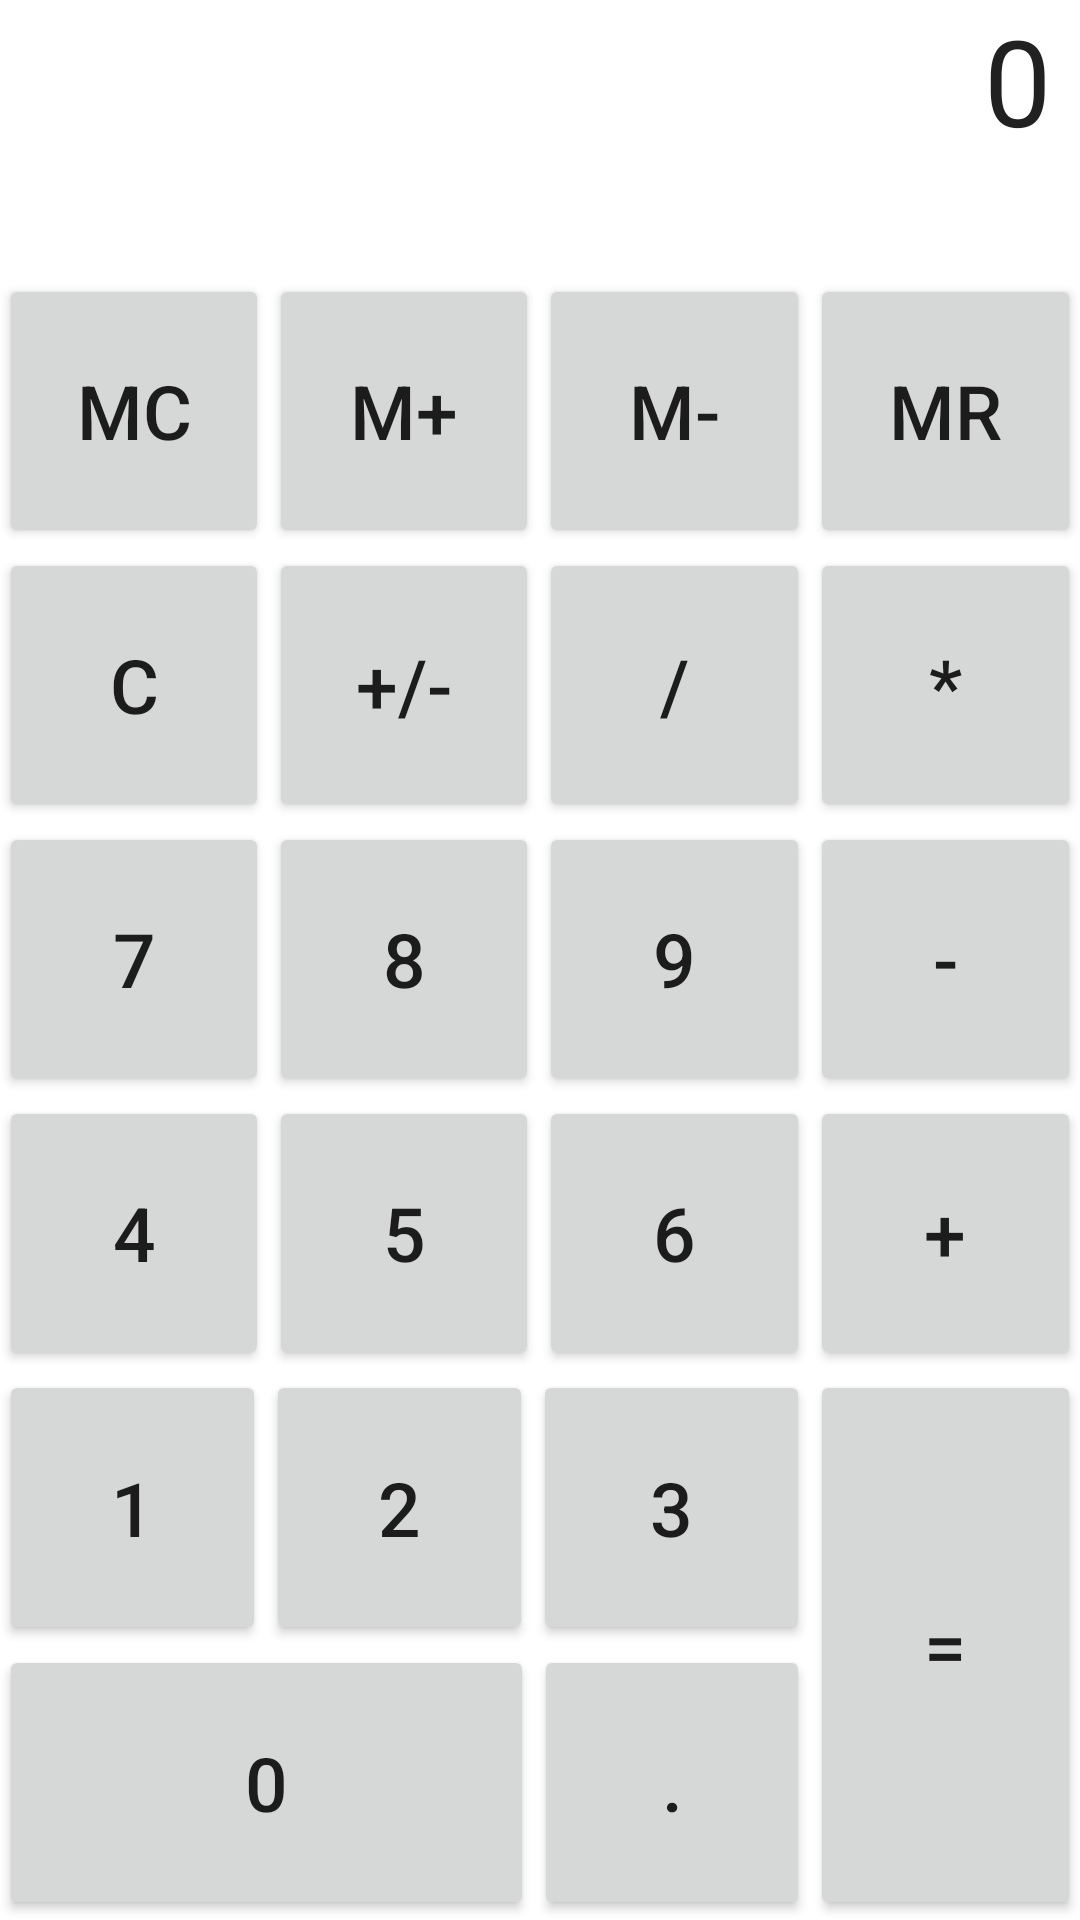

Here is an Android app screen rendered from its layout file. Give the layout XML and the strings, colors and styles it references.
<!-- AndroidManifest.xml: application theme AppTheme -->
<!-- res/layout/activity_main.xml -->
<?xml version="1.0" encoding="utf-8"?>
<LinearLayout xmlns:android="http://schemas.android.com/apk/res/android"
    android:id="@+id/functionPad"
    android:background="@color/background"
    android:layout_width="match_parent"
    android:layout_height="match_parent"
    android:layout_gravity="center"
    android:orientation="vertical"
    android:paddingBottom="@dimen/activity_vertical_margin"
    android:paddingLeft="@dimen/activity_horizontal_margin"
    android:paddingRight="@dimen/activity_horizontal_margin"
    android:paddingTop="@dimen/activity_vertical_margin">

    <LinearLayout
        android:id="@+id/row1"
        android:layout_width="match_parent"
        android:layout_height="0dp"
        android:layout_weight=".12" >
        <TextView
            android:id="@+id/textView1"
            android:layout_width="match_parent"
            android:layout_height="wrap_content"
            android:gravity="right"
            android:maxLines="1"
            android:paddingLeft="10dp"
            android:paddingRight="10dp"
            android:textColor="@color/textColorPrimary"
            android:text="0"
            android:textAppearance="?android:attr/textAppearanceLarge"
            android:textSize="40sp" />
    </LinearLayout>

    <LinearLayout
        android:id="@+id/row2"
        android:layout_width="match_parent"
        android:layout_height="0dp"
        android:layout_weight=".12" >

        <Button
            android:id="@+id/btnClearMemoria"
            android:layout_width="0dp"
            android:layout_height="match_parent"
            android:layout_weight=".25"
            android:text="@string/btnClearMemoria"
            android:textSize="25sp" />

        <Button
            android:id="@+id/btnAMemoria"
            android:layout_width="0dp"
            android:layout_height="match_parent"
            android:layout_weight=".25"
            android:text="@string/btnAMemoria"
            android:textSize="25sp" />

        <Button
            android:id="@+id/btnQuitDeMemoria"
            android:layout_width="0dp"
            android:layout_height="match_parent"
            android:layout_weight=".25"
            android:text="@string/btnQuitDeMemoria"
            android:textSize="25sp" />

        <Button
            android:id="@+id/btnLlamarMemoria"
            android:layout_width="0dp"
            android:layout_height="match_parent"
            android:layout_weight=".25"
            android:text="@string/btnLlamarMemoria"
            android:textSize="25sp" />
    </LinearLayout>

    <LinearLayout
        android:id="@+id/row3"
        android:layout_width="match_parent"
        android:layout_height="0dp"
        android:layout_weight=".12" >

        <Button
            android:id="@+id/btnClear"
            android:layout_width="0dp"
            android:layout_height="match_parent"
            android:layout_weight=".25"
            android:text="@string/btnClear"
            android:textSize="25sp" />

        <Button
            android:id="@+id/btnCambioSigno"
            android:layout_width="0dp"
            android:layout_height="match_parent"
            android:layout_weight=".25"
            android:text="@string/btnCambioSigno"
            android:textSize="25sp" />

        <Button
            android:id="@+id/btnDivi"
            android:layout_width="0dp"
            android:layout_height="match_parent"
            android:layout_weight=".25"
            android:text="@string/btnDivi"
            android:textSize="25sp" />

        <Button
            android:id="@+id/btnMulti"
            android:layout_width="0dp"
            android:layout_height="match_parent"
            android:layout_weight=".25"
            android:text="@string/btnMulti"
            android:textSize="25sp" />
    </LinearLayout>

    <LinearLayout
        android:id="@+id/row4"
        android:layout_width="match_parent"
        android:layout_height="0dp"
        android:layout_weight=".12" >

        <Button
            android:id="@+id/btn7"
            android:layout_width="0dp"
            android:layout_height="match_parent"
            android:layout_weight=".25"
            android:text="@string/btn7"
            android:textSize="25sp" />

        <Button
            android:id="@+id/btn8"
            android:layout_width="0dp"
            android:layout_height="match_parent"
            android:layout_weight=".25"
            android:text="@string/btn8"
            android:textSize="25sp" />

        <Button
            android:id="@+id/btn9"
            android:layout_width="0dp"
            android:layout_height="match_parent"
            android:layout_weight=".25"
            android:text="@string/btn9"
            android:textSize="25sp" />

        <Button
            android:id="@+id/btnResta"
            android:layout_width="0dp"
            android:layout_height="match_parent"
            android:layout_weight=".25"
            android:text="@string/btnResta"
            android:textSize="25sp" />
    </LinearLayout>

    <LinearLayout
        android:id="@+id/row5"
        android:layout_width="match_parent"
        android:layout_height="0dp"
        android:layout_weight=".12" >

        <Button
            android:id="@+id/btn4"
            android:layout_width="0dp"
            android:layout_height="match_parent"
            android:layout_weight=".25"
            android:text="@string/btn4"
            android:textSize="25sp" />

        <Button
            android:id="@+id/btn5"
            android:layout_width="0dp"
            android:layout_height="match_parent"
            android:layout_weight=".25"
            android:text="@string/btn5"
            android:textSize="25sp" />

        <Button
            android:id="@+id/btn6"
            android:layout_width="0dp"
            android:layout_height="match_parent"
            android:layout_weight=".25"
            android:text="@string/btn6"
            android:textSize="25sp" />

        <Button
            android:id="@+id/btnSum"
            android:layout_width="0dp"
            android:layout_height="match_parent"
            android:layout_weight=".25"
            android:text="@string/btnSum"
            android:textSize="25sp" />
    </LinearLayout>

    <LinearLayout
        android:id="@+id/row6"
        android:layout_width="match_parent"
        android:layout_height="0dp"
        android:layout_weight=".24"
        android:baselineAligned="false" >

        <LinearLayout
            android:layout_width="0dp"
            android:layout_height="match_parent"
            android:layout_weight=".75"
            android:orientation="vertical" >

            <LinearLayout
                android:id="@+id/linearLayout1"
                android:layout_width="match_parent"
                android:layout_height="0dp"
                android:layout_weight=".50"
                android:textSize="25sp" >

                <Button
                    android:id="@+id/btn1"
                    android:layout_width="0dp"
                    android:layout_height="match_parent"
                    android:layout_weight=".33"
                    android:text="@string/btn1"
                    android:textSize="25sp" />

                <Button
                    android:id="@+id/btn2"
                    android:layout_width="0dp"
                    android:layout_height="match_parent"
                    android:layout_weight=".33"
                    android:text="@string/btn2"
                    android:textSize="25sp" />

                <Button
                    android:id="@+id/btn3"
                    android:layout_width="0dp"
                    android:layout_height="match_parent"
                    android:layout_weight=".34"
                    android:text="@string/btn3"
                    android:textSize="25sp" />
            </LinearLayout>

            <LinearLayout
                android:id="@+id/linearLayout2"
                android:layout_width="match_parent"
                android:layout_height="0dp"
                android:layout_weight=".50" >

                <Button
                    android:id="@+id/btn0"
                    android:layout_width="0dp"
                    android:layout_height="match_parent"
                    android:layout_weight=".66"
                    android:text="@string/btn0"
                    android:textSize="25sp" />

                <Button
                    android:id="@+id/btnDecimal"
                    android:layout_width="0dp"
                    android:layout_height="match_parent"
                    android:layout_weight=".34"
                    android:text="@string/btnDecimal"
                    android:textSize="25sp" />
            </LinearLayout>
        </LinearLayout>

        <Button
            android:id="@+id/btnIgual"
            android:layout_width="0dp"
            android:layout_height="match_parent"
            android:layout_weight=".25"
            android:text="@string/btnIgual"
            android:textSize="25sp" />
    </LinearLayout>

</LinearLayout>
<!-- resources referenced by this layout -->
<resources>
  <color name="background">#ffffff</color>
  <color name="textColorPrimary">#212121</color>
  <string name="btn0">0</string>
  <string name="btn1">1</string>
  <string name="btn2">2</string>
  <string name="btn3">3</string>
  <string name="btn4">4</string>
  <string name="btn5">5</string>
  <string name="btn6">6</string>
  <string name="btn7">7</string>
  <string name="btn8">8</string>
  <string name="btn9">9</string>
  <string name="btnAMemoria">M+</string>
  <string name="btnCambioSigno">+/-</string>
  <string name="btnClear">C</string>
  <string name="btnClearMemoria">MC</string>
  <string name="btnDecimal">.</string>
  <string name="btnDivi">/</string>
  <string name="btnIgual">=</string>
  <string name="btnLlamarMemoria">MR</string>
  <string name="btnMulti">*</string>
  <string name="btnQuitDeMemoria">M-</string>
  <string name="btnResta">-</string>
  <string name="btnSum">+</string>
  <style name="AppTheme" parent="Theme.AppCompat.DayNight.DarkActionBar">
          
          <item name="colorPrimary">@color/colorPrimary</item>
          <item name="colorPrimaryDark">@color/colorPrimaryDark</item>
          <item name="colorAccent">@color/colorAccent</item>
      </style>
  <color name="colorPrimary">#F44336</color>
  <color name="colorPrimaryDark">#D32F2F</color>
  <color name="colorAccent">#D32F2F</color>
</resources>
